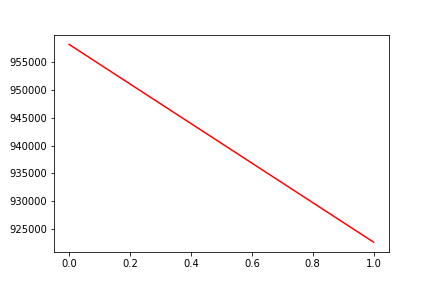

Source data for this figure (header and first rows):
, date, assets
0, 0, 958189
1, 20160927, 922616
